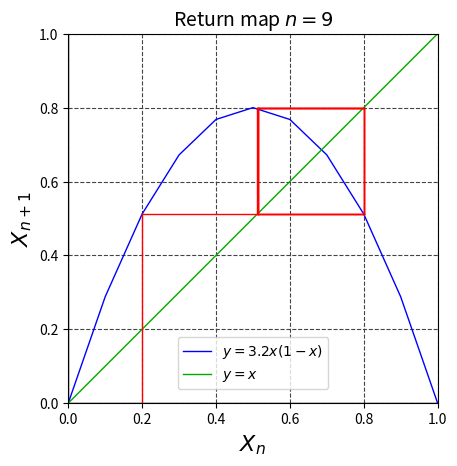

Write Python code to recreate this figure.
import matplotlib.pyplot as plt
import numpy as np
from matplotlib.animation import FuncAnimation

CURVE_LINE_COLOR = "#0000FF"
RT_LINE_COLOR = "#FF0000"
XY_LINE_COLOR = "#00AA00"
X_AXIS_LINE_COLOR = "#000000"
Y_AXIS_LINE_COLOR = "#000000"
GRID_COLOR = "#444444"

LINE_WIDTH = 1
AXIS_LINE_WIDTH = 0.8
GRID_LINE_WIDTH = 0.8


FIGURE_SIZE = (10, 10)
AXIS_MAX = 1.0
AXIS_MIN = 0.0
TITLE_FONT_SIZE = 14
LABEL_FONT_SIZE = 16
# N = 20
# CONST_A = 2.8
# N = 50
# CONST_A = 4
# N = 50
# CONST_A = 3
N = 10
CONST_A = 3.2

fig = plt.figure(dpi=256)

plt.axes().set_aspect("equal")


def func(x: float, CONST_A: float) -> float:
    """ロジスティック写像の値を求める"""
    return CONST_A * x * (1 - x)


def draw_return_map(init_value: float, n: int, CONST_A: float):
    ansX = [init_value]
    tmp_X = init_value
    X = func(x=tmp_X, CONST_A=CONST_A)
    ansX.append(X)
    # get logistic map value
    for num in range(n):
        tmp_X = X
        X = func(x=tmp_X, CONST_A=CONST_A)
        ansX.append(X)
    N_max = 200
    tmp_arry = [x / N for x in range(N_max + 1)]
    tmp_graph_Y = [func(x=x, CONST_A=CONST_A) for x in tmp_arry]
    plt.plot(  # plot logistic map
        tmp_arry,
        tmp_graph_Y,
        label=f"$y={CONST_A}x(1-x)$",
        color=CURVE_LINE_COLOR,
        linewidth=LINE_WIDTH,
    )
    plt.plot(  # plot y=x
        tmp_arry,
        tmp_arry,
        label=r"$y=x$",
        color=XY_LINE_COLOR,
        linewidth=LINE_WIDTH,
    )

    # draw return map
    for num in range(len(ansX) - 3):
        plt.plot(  # draw horizontal line --->
            [ansX[num], ansX[num + 1]],
            [ansX[num + 1], ansX[num + 1]],
            color=RT_LINE_COLOR,
            linewidth=LINE_WIDTH,
        )
        if num == 0:
            plt.plot(  # draw vertical line
                [ansX[num], ansX[num]],
                [0, ansX[num + 1]],
                color=RT_LINE_COLOR,
                linewidth=LINE_WIDTH,
            )
        else:
            plt.plot(  # vertical line
                [ansX[num], ansX[num]],
                [ansX[num], ansX[num + 1]],
                color=RT_LINE_COLOR,
                linewidth=LINE_WIDTH,
            )


def draw(n: int):
    print(f"plotting {n=} ...")
    plt.cla()
    plt.title(f"Return map ${n=}$", fontsize=TITLE_FONT_SIZE)
    plt.xlabel(r"$X_n$", fontsize=LABEL_FONT_SIZE)
    plt.ylabel(r"$X_{n+1}$", fontsize=LABEL_FONT_SIZE)
    plt.grid(which="both", color=GRID_COLOR, linestyle="--", linewidth=GRID_LINE_WIDTH)

    plt.axhline(0, color=X_AXIS_LINE_COLOR, linewidth=LINE_WIDTH)
    plt.axvline(0, color=Y_AXIS_LINE_COLOR, linewidth=LINE_WIDTH)
    plt.xlim(0, AXIS_MAX)
    plt.ylim(0, AXIS_MAX)
    init_value = 0.2
    draw_return_map(init_value=init_value, n=n, CONST_A=CONST_A)
    plt.legend(loc="lower center", borderaxespad=1, fontsize=10)


res = FuncAnimation(fig, draw, interval=100, frames=range(N))

# http://www.imagemagick.org/script/download.php#windowsのインストールが必要
res.save(f"logistic_map_{CONST_A}.gif", writer="imagemagick")
